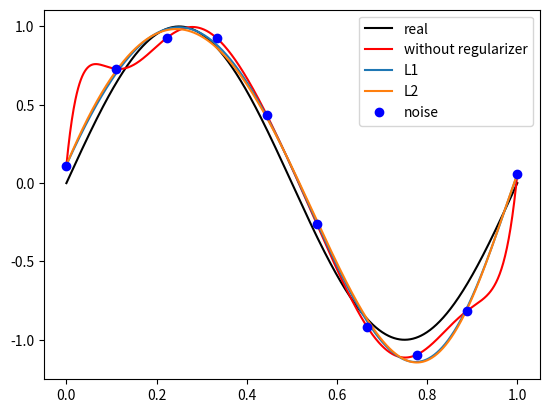

Generate this figure with matplotlib:
#Author:XYZ
#Date:2020-09-20

#　正則化

import numpy as np
import scipy as sp
from scipy.optimize import leastsq
import matplotlib.pyplot as plt
REGULARIZATION = 0.0001

# 目標モデル
def real_func(x):
    return np.sin(2*np.pi*x)

# 推定モデル 多項式
def fit_func(p, x):
    f = np.poly1d(p)
    return f(x)

# 残差
def residuals(p, x, y):
    ret = fit_func(p, x) - y
    return ret

# 残差　L1正則化
def residuals_L1(p, x, y):
    ret = fit_func(p, x) - y
    ret = np.append(ret,
                    np.sqrt(0.5 * REGULARIZATION * abs(p)))
    return ret


# 残差　L2正則化
def residuals_L2(p, x, y):
    ret = fit_func(p, x) - y
    ret = np.append(ret,
                    np.sqrt(0.5 * REGULARIZATION * np.square(p)))
    return ret


def main():
    x = np.linspace(0, 1, 10)
    x_points = np.linspace(0, 1, 1000)

    # 目標モデルの出力にホワイトノイズを加える
    y_ = real_func(x)
    y = [temp + np.random.normal(0, 0.1) for temp in y_]

    #N为多項式の次数
    N = 9
    # 多项式パラメータを初期化
    p_init = np.random.rand(N + 1)
    # 最小二乗法
    p_lsq = leastsq(residuals, p_init, args=(x, y))

    p_lsq_L1  = leastsq(residuals_L1, p_init, args=(x, y))
    p_lsq_L2  = leastsq(residuals_L2, p_init, args=(x, y))
    print('Fitting Parameters without regularizer:', p_lsq[0])
    print('Fitting Parameters without regularizer:', p_lsq[0])
    print('Fitting Parameters with L1:', p_lsq_L1[0])
    print('Fitting Parameters with L2:', p_lsq_L2[0])

    #可視化
    plt.plot(x_points, real_func(x_points), label='real',color='black')

    plt.plot(x_points, fit_func(p_lsq[0], x_points), label='without regularizer',color='red')
    plt.plot(x_points,fit_func(p_lsq_L1[0], x_points),label='L1')
    plt.plot(x_points,fit_func(p_lsq_L2[0], x_points),label='L2')
    plt.plot(x, y, 'bo', label='noise')
    plt.legend()
    plt.show()


if __name__ == '__main__':
    main()